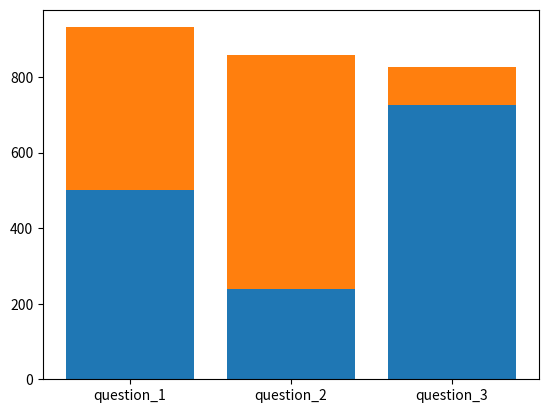

Generate this figure with matplotlib:
import matplotlib.pyplot as plt
import numpy as np
questions = ['question_1', 'question_2', 'question_3']
yes_answers = np.array([500, 240, 726])
no_answers = np.array([432, 618, 101])
# Create the lower bars
plt.bar(questions, yes_answers)
# Create the upper bars
plt.bar(questions, no_answers, bottom =yes_answers)
plt.show()